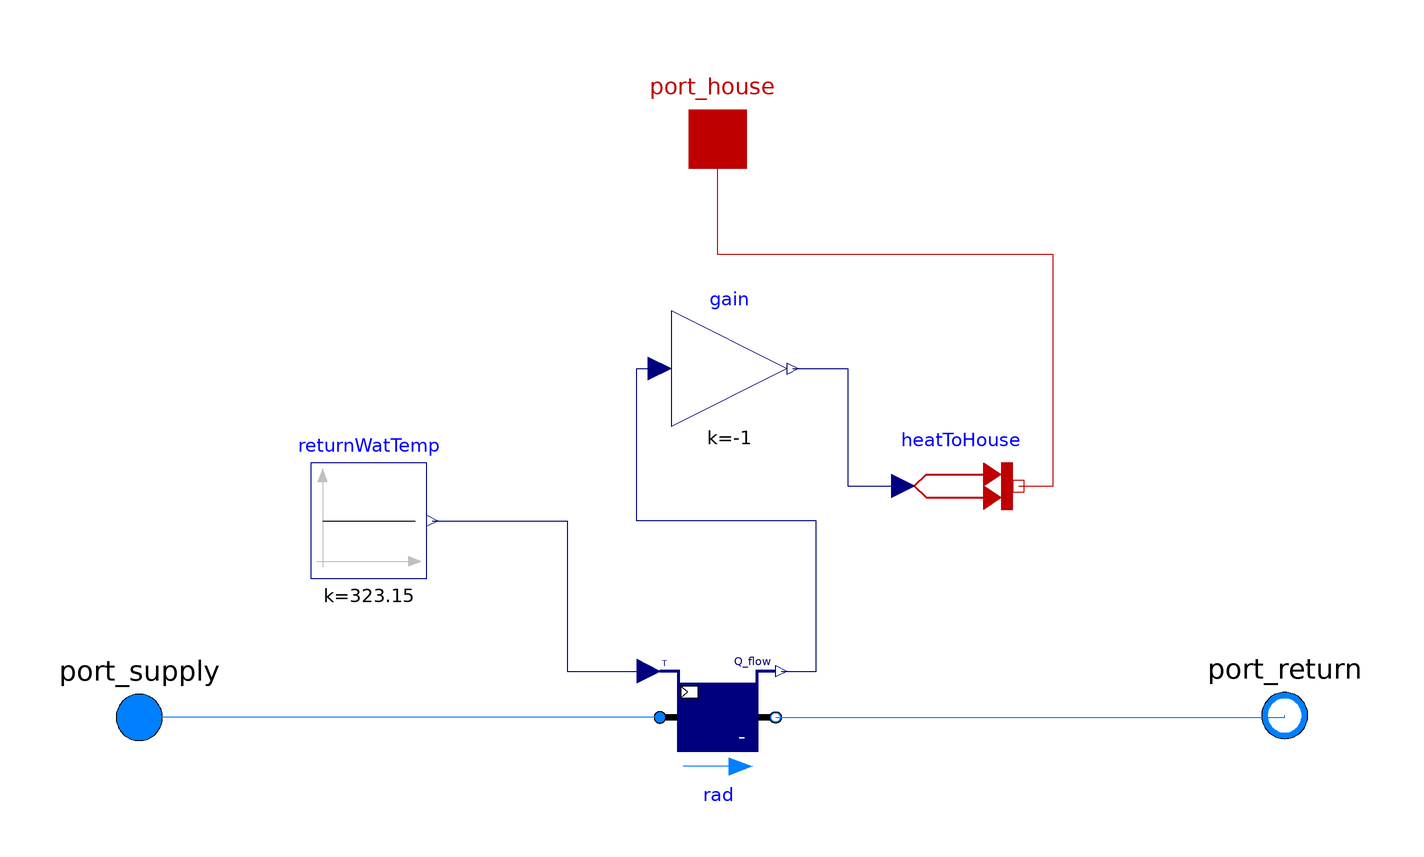

Above is the diagram view of the following Modelica model: its components placed by their Placement annotations and its connect equations drawn as lines.

model Radiator_1
    .Modelica.Fluid.Interfaces.FluidPort_a port_supply(redeclare replaceable package Medium = .Buildings.Media.Water) annotation(Placement(transformation(extent = {{-110,-10},{-90,10}},origin = {0,0},rotation = 0)));
    .Modelica.Fluid.Interfaces.FluidPort_b port_return(redeclare replaceable package Medium = .Buildings.Media.Water) annotation(Placement(transformation(extent = {{88.0,-9.68},{108.0,10.32}},origin = {0.0,0.0},rotation = 0.0)));
    .Modelica.Thermal.HeatTransfer.Interfaces.HeatPort_a port_house annotation(Placement(transformation(extent = {{-10.0,90.0},{10.0,110.0}},origin = {0.0,0.0},rotation = 0.0)));
    .Modelica.Blocks.Sources.Constant returnWatTemp(k = 273.15 + 50) annotation(Placement(transformation(extent = {{-70.32,24.0},{-50.32,44.0}},origin = {0.0,0.0},rotation = 0.0)));
    .Modelica.Blocks.Math.Gain gain(k = -1) annotation(Placement(transformation(extent = {{-8.0,50.32},{12.0,70.32}},origin = {0.0,0.0},rotation = 0.0)));
    .Modelica.Thermal.HeatTransfer.Sources.PrescribedHeatFlow heatToHouse annotation(Placement(transformation(extent = {{32,30},{52,50}},origin = {0,0},rotation = 0)));
    .Buildings.Fluid.HeatExchangers.SensibleCooler_T rad(redeclare package Medium = .Buildings.Media.Water,QMin_flow = -7000,m_flow_nominal = 0.08312,dp_nominal = 0) annotation(Placement(transformation(extent = {{-10.0,-10.0},{10.0,10.0}},origin = {0.0,0.0},rotation = 0.0)));
equation
    connect(gain.y,heatToHouse.Q_flow) annotation(Line(points = {{13,60.32},{22.5,60.32},{22.5,40},{32,40}},color = {0,0,127}));
    connect(heatToHouse.port,port_house) annotation(Line(points = {{52,40},{58,40},{58,80},{0,80},{0,100}},color = {191,0,0}));
    connect(rad.Q_flow,gain.u) annotation(Line(points = {{11,8},{17,8},{17,34},{-14,34},{-14,60.32},{-10,60.32}},color = {0,0,127}));
    connect(returnWatTemp.y,rad.TSet) annotation(Line(points = {{-49.32,34},{-26,34},{-26,8},{-12,8}},color = {0,0,127}));
    connect(rad.port_a,port_supply) annotation(Line(points = {{-10,0},{-100,0}},color = {0,127,255}));
    connect(rad.port_b,port_return) annotation(Line(points = {{10,0},{98,0},{98,0.32}},color = {0,127,255}));
    annotation(Icon(coordinateSystem(preserveAspectRatio = false,extent = {{-100.0,-100.0},{100.0,100.0}}),graphics = {Rectangle(fillColor={230,230,230},fillPattern=FillPattern.Solid,extent={{-100.0,-100.0},{100.0,100.0}}),Text(lineColor={0,0,255},extent={{-150,150},{150,110}},textString="%name"),Bitmap(fileName="modelica://TrainingPack/Resources/160693.png",origin={0,4},extent={{-95.14340098318173,-98.35032259869095},{95,99}})}));
end Radiator_1;